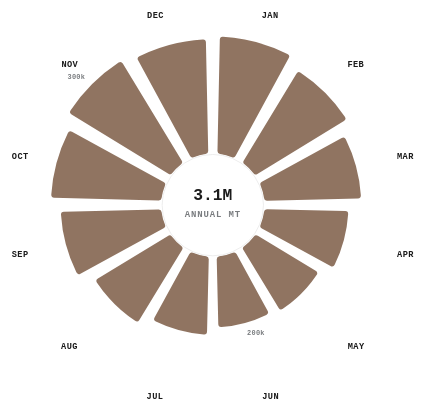
D3 v7 page, settled after 360 driven frames (6 s of simulated time); the page loaded 1 data file(s).


'use strict';

// ══════════════════════════════════════════════
// SLIDE NAV
// ══════════════════════════════════════════════
const slides = Array.from(document.querySelectorAll('.slide'));
const dots   = Array.from(document.querySelectorAll('.dot'));
let current  = 0;

function goTo(i) {
  const n = Math.max(0, Math.min(i, slides.length - 1));
  slides[current].classList.remove('active');
  dots[current].classList.remove('active');
  current = n;
  slides[current].classList.add('active');
  dots[current].classList.add('active');
}

dots.forEach(d => d.addEventListener('click', () => goTo(+d.dataset.target)));
document.addEventListener('keydown', e => {
  if (['ArrowRight','ArrowDown'].includes(e.key)) goTo(current + 1);
  if (['ArrowLeft', 'ArrowUp'  ].includes(e.key)) goTo(current - 1);
});

// ══════════════════════════════════════════════
// AUDIO
// ══════════════════════════════════════════════
const audio    = document.getElementById('page-audio');
const audioBtn = document.getElementById('audio-btn');
audioBtn.addEventListener('click', () => {
  if (audio.paused) { audio.play().catch(() => {}); audioBtn.textContent = '⏸ narration'; }
  else              { audio.pause();                 audioBtn.textContent = '▶ narration'; }
});

// ══════════════════════════════════════════════
// CHART CONSTANTS
// ══════════════════════════════════════════════
const INNER_R   = 52;    // inner radius (donut hole)
const MAX_R     = 172;   // outer radius for maximum value
const LABEL_R   = 192;   // radius for month labels
const PAD_ANGLE = 0.04;  // arc padding in radians
const CORNER_R  = 3;     // arc corner radius px

const BULL_COLOR = '#5C3317'; // walnut — all bars (single series)
const HOVER_STROKE = '#B52C2C';

// ── D3 selections ─────────────────────────────
const tooltip   = document.getElementById('tooltip');
const container = document.getElementById('chart-container');
const gridG     = d3.select('#grid-g');
const barsG     = d3.select('#bars-g');
const labelsG   = d3.select('#labels-g');
const centerMain = d3.select('#center-main');
const centerSub  = d3.select('#center-sub');

// ── State ─────────────────────────────────────
let calendarOrder = [];
let barPaths;

// ══════════════════════════════════════════════
// LOAD DATA
// ══════════════════════════════════════════════
d3.json('./radial-bar/data.json').then(dataset => {

  calendarOrder = dataset.data.map(d => d.month);
  const total   = d3.sum(dataset.data, d => d.value);
  const fmt     = d3.format(',');

  // Initialize center label
  centerMain.text(d3.format('.2s')(total));
  centerSub.text('Annual MT');

  render(dataset.data, calendarOrder);

  // Controls
  document.getElementById('sort-val-btn').addEventListener('click', function() {
    resetBtns(); this.classList.add('active');
    const sorted = [...dataset.data].sort((a,b) => b.value - a.value).map(d => d.month);
    reorder(dataset.data, sorted);
  });

  document.getElementById('sort-cal-btn').addEventListener('click', function() {
    resetBtns(); this.classList.add('active');
    reorder(dataset.data, calendarOrder);
  });

}).catch(err => {
  console.error('Load error:', err);
  container.insertAdjacentHTML('afterbegin',
    `<p style="padding:1rem;font-size:12px;color:#B52C2C">
      Data failed to load. Serve from a local server so
      <code>./radial-bar/data.json</code> resolves.<br>Error: ${err.message}
    </p>`
  );
});

// ══════════════════════════════════════════════
// RENDER
// ══════════════════════════════════════════════
function render(data, domain) {
  gridG.selectAll('*').remove();
  barsG.selectAll('*').remove();
  labelsG.selectAll('*').remove();

  const maxVal = d3.max(data, d => d.value);

  // ── Scales ─────────────────────────────────
  // Angular: categorical band, Jan at top (0 rad = 12 o'clock)
  const aScale = d3.scaleBand()
    .domain(domain)
    .range([0, 2 * Math.PI])
    .paddingInner(0.09)
    .paddingOuter(0.04);

  // Radial: value → bar height (from innerR outward)
  const rScale = d3.scaleLinear()
    .domain([0, maxVal])
    .range([0, MAX_R - INNER_R]);

  // ── Helpers ─────────────────────────────────
  function midAngle(d)  { return aScale(d.month) + aScale.bandwidth() / 2; }
  function outerR(d)    { return INNER_R + rScale(d.value); }

  // Polar → SVG coords (D3 arc convention: 0 = 12 o'clock, CW)
  function polarX(r, a) { return r * Math.sin(a); }
  function polarY(r, a) { return -r * Math.cos(a); }

  // Arc generator factory (takes outerRadius as param for animation)
  function makeArc(oR) {
    return d3.arc()
      .innerRadius(INNER_R)
      .outerRadius(oR)
      .startAngle(d => aScale(d.month))
      .endAngle(d => aScale(d.month) + aScale.bandwidth())
      .padAngle(PAD_ANGLE)
      .cornerRadius(CORNER_R);
  }

  const arcFull = d => makeArc(outerR(d))(d);
  const arcZero = d => makeArc(INNER_R)(d);

  // ── Grid rings ──────────────────────────────
  const gridVals = rScale.ticks(3).filter(v => v > 0);
  gridG.selectAll('circle.grid-ring')
    .data(gridVals)
    .join('circle')
    .attr('class','grid-ring')
    .attr('cx', 0).attr('cy', 0)
    .attr('r', d => INNER_R + d);

  // Grid labels at ~3 o'clock position (between Apr and May, roughly)
  gridG.selectAll('text.grid-label')
    .data(gridVals)
    .join('text')
    .attr('class','grid-label')
    .attr('x', d => INNER_R + d + 4)
    .attr('y', 3)
    .attr('text-anchor','start')
    .text(d => d3.format('.0s')(maxVal * d / (MAX_R - INNER_R)));

  // ── Bars ─────────────────────────────────────
  barPaths = barsG.selectAll('path.bar-arc')
    .data(data, d => d.month)
    .join('path')
    .attr('class','bar-arc')
    .attr('d', arcZero)       // start at zero height
    .attr('fill', BULL_COLOR)
    .attr('fill-opacity', 0.68)
    .attr('stroke','none')
    .attr('tabindex', 0)
    .attr('role','img')
    .attr('aria-label', d =>
      `${d.month}: ${d3.format(',')(d.value)} metric tons — ${d.note}`
    );

  // ── Entrance animation — bars grow outward ───
  barPaths.transition()
    .delay((d, i) => i * 55 + 100)
    .duration(650)
    .ease(d3.easeCubicOut)
    .attrTween('d', function(d) {
      const finalOuter = outerR(d);
      const interp = d3.interpolate(INNER_R, finalOuter);
      return t => makeArc(interp(t))(d);
    });

  // ── Interactions ─────────────────────────────
  barPaths
    .on('mouseover', (ev, d) => {
      showTip(ev, d);
      updateCenter(d);
      barPaths
        .classed('lit',    x => x.month === d.month)
        .classed('dimmed', x => x.month !== d.month);
    })
    .on('mousemove', moveTip)
    .on('mouseout', () => {
      hideTip();
      resetCenter();
      barPaths.classed('lit', false).classed('dimmed', false);
    })
    .on('focus', (ev, d) => { showTip(ev, d); updateCenter(d); })
    .on('blur',  () => { hideTip(); resetCenter(); })
    .on('keydown', (ev, d) => {
      if (ev.key === 'Enter' || ev.key === ' ') { ev.preventDefault(); showTip(ev, d); }
      // Arrow key navigation between bars
      if (ev.key === 'ArrowRight') {
        const idx = data.findIndex(x => x.month === d.month);
        const next = barPaths.nodes()[(idx + 1) % data.length];
        if (next) next.focus();
      }
      if (ev.key === 'ArrowLeft') {
        const idx = data.findIndex(x => x.month === d.month);
        const prev = barPaths.nodes()[(idx - 1 + data.length) % data.length];
        if (prev) prev.focus();
      }
    });

  // ── Month labels ─────────────────────────────
  labelsG.selectAll('text.month-label')
    .data(data)
    .join('text')
    .attr('class','month-label')
    .attr('x', d => polarX(LABEL_R, midAngle(d)))
    .attr('y', d => polarY(LABEL_R, midAngle(d)))
    .attr('text-anchor', d => {
      const sin = Math.sin(midAngle(d));
      if (Math.abs(sin) < 0.2) return 'middle';
      return sin > 0 ? 'start' : 'end';
    })
    .attr('dy', d => {
      const cos = Math.cos(midAngle(d));
      if (cos > 0.65)  return '-0.35em';
      if (cos < -0.65) return '1.1em';
      return '0.35em';
    })
    .attr('opacity', 0)
    .text(d => d.month)
    .transition().delay(900).duration(300)
    .attr('opacity', 1);

  // ── Highlight peak and trough ─────────────────
  setTimeout(() => {
    const peakD  = data.reduce((a,b) => b.value > a.value ? b : a);
    const troughD = data.reduce((a,b) => b.value < a.value ? b : a);

    [peakD, troughD].forEach((d, i) => {
      const r  = outerR(d) + 10;
      const a  = midAngle(d);
      labelsG.append('text')
        .attr('class','value-label')
        .attr('x', polarX(r, a))
        .attr('y', polarY(r, a))
        .attr('text-anchor', Math.sin(a) > 0 ? 'start' : 'end')
        .attr('dy','0.35em')
        .attr('fill', i === 0 ? BULL_COLOR : '#B52C2C')
        .attr('font-weight','600')
        .attr('font-size', '8px')
        .text(d3.format('.0s')(d.value))
        .attr('opacity', 0)
        .transition().delay(1100).duration(300)
        .attr('opacity', 1);
    });
  }, 100);
}

// ══════════════════════════════════════════════
// REORDER (sort animation — fade/update/fade)
// ══════════════════════════════════════════════
function reorder(data, newDomain) {
  const aScale = d3.scaleBand()
    .domain(newDomain)
    .range([0, 2 * Math.PI])
    .paddingInner(0.09)
    .paddingOuter(0.04);

  const maxVal = d3.max(data, d => d.value);
  const rScale = d3.scaleLinear()
    .domain([0, maxVal]).range([0, MAX_R - INNER_R]);

  function outerR(d) { return INNER_R + rScale(d.value); }
  function makeArc(oR) {
    return d3.arc()
      .innerRadius(INNER_R).outerRadius(oR)
      .startAngle(d => aScale(d.month))
      .endAngle(d => aScale(d.month) + aScale.bandwidth())
      .padAngle(PAD_ANGLE).cornerRadius(CORNER_R);
  }

  function midAngle(d) { return aScale(d.month) + aScale.bandwidth() / 2; }
  function polarX(r,a) { return r * Math.sin(a); }
  function polarY(r,a) { return -r * Math.cos(a); }

  // Fade out → reposition → fade in
  if (barPaths) {
    barPaths.transition().duration(180).attr('fill-opacity', 0)
      .end().then(() => {
        barPaths
          .attr('d', d => makeArc(outerR(d))(d))
          .transition().duration(220)
          .attr('fill-opacity', 0.68);
      });
  }

  // Update labels
  labelsG.selectAll('text.month-label')
    .transition().duration(180).attr('opacity', 0)
    .end().then(() => {
      labelsG.selectAll('text.month-label')
        .attr('x', d => polarX(LABEL_R, midAngle(d)))
        .attr('y', d => polarY(LABEL_R, midAngle(d)))
        .attr('text-anchor', d => {
          const sin = Math.sin(midAngle(d));
          if (Math.abs(sin) < 0.2) return 'middle';
          return sin > 0 ? 'start' : 'end';
        })
        .attr('dy', d => {
          const cos = Math.cos(midAngle(d));
          if (cos > 0.65) return '-0.35em';
          if (cos < -0.65) return '1.1em';
          return '0.35em';
        })
        .transition().duration(220).attr('opacity', 1);
    });
}

// ══════════════════════════════════════════════
// CENTER LABEL
// ══════════════════════════════════════════════
function updateCenter(d) {
  centerMain.text(d3.format(',')(d.value));
  centerSub.text(d.month);
}

function resetCenter() {
  // Wait for data — just reset to dashes for now, overwritten after load
  centerMain.text(centerMain.attr('data-total') || '—');
  centerSub.text('Annual MT');
}

// Store total after data loads
d3.json('./radial-bar/data.json').then(ds => {
  const total = d3.sum(ds.data, d => d.value);
  centerMain.attr('data-total', d3.format('.2s')(total));
  centerMain.text(d3.format('.2s')(total));
});

// ══════════════════════════════════════════════
// TOOLTIP
// ══════════════════════════════════════════════
function showTip(ev, d) {
  tooltip.innerHTML = `
    <div class="tt-head">${d.month}</div>
    <div>Volume: <strong>${d3.format(',')(d.value)} MT</strong></div>
    <div>${d.note}</div>
  `;
  tooltip.classList.add('visible');
  moveTip(ev);
}

function moveTip(ev) {
  const r = container.getBoundingClientRect();
  let x = ev.clientX - r.left + 16;
  let y = ev.clientY - r.top  - 12;
  if (x + 220 > r.width)  x -= 238;
  if (y + 80  > r.height) y -= 90;
  tooltip.style.left = x + 'px';
  tooltip.style.top  = y + 'px';
}

function hideTip() { tooltip.classList.remove('visible'); }

// ══════════════════════════════════════════════
// UTILITIES
// ══════════════════════════════════════════════
function resetBtns() {
  document.querySelectorAll('.btn').forEach(b => b.classList.remove('active'));
}


### data: radial-bar/data.json
{
 "_schema": {
  "description": "Monthly humanitarian aid delivery volume…",
  "fields": {
   "data[].month": "string, category label — mapped to angul…",
   "data[].value": "number, quantity — encoded as bar length…",
   "data[].note": "string, annotation shown in tooltip"
  },
  "replace": "Swap 'month' and 'value' fields. Keep 12…"
 },
 "title": "Monthly Aid Delivery Volume",
 "unit": "metric tons",
 "data": [
  {
   "month": "Jan",
   "value": 312000,
   "note": "Post-winter emergency surge"
  },
  {
   "month": "Feb",
   "value": 286000,
   "note": "Winter continuation"
  },
  {
   "month": "Mar",
   "value": 258000,
   "note": "Spring transition"
  },
  {
   "month": "Apr",
   "value": 224000,
   "note": "Access improving"
  },
  {
   "month": "May",
   "value": 196000,
   "note": "Spring lull"
  },
  {
   "month": "Jun",
   "value": 188000,
   "note": "Summer access challenges — lowest month"
  },
  {
   "month": "Jul",
   "value": 208000,
   "note": "Mid-year recovery begins"
  },
  {
   "month": "Aug",
   "value": 234000,
   "note": "Pre-harvest distribution"
  },
  "... 4 more items"
 ]
}